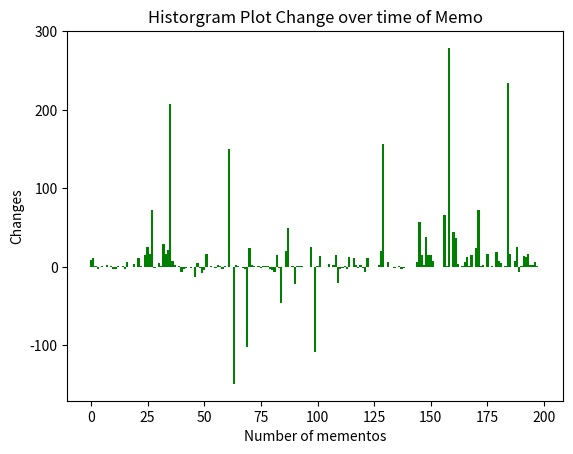

Reproduce this figure in Python.
import numpy as np
import matplotlib.pyplot as plt

x = range(199)


#data =[5,6,1,2,1,1,2,10,2,5,2,3,1,1,0,3,0,1,13256,1,12,2,27,1,4,1,93,0,16,1,2,12,2,17,0,30,40,3,2,1,1,7,3,1,2,1,1,13,45,1,8,7,0,1,0,2,1,1,0,2,8,1,465,2,149,6,4,2,1,2,102,15,8,0,8,13,1,2,16,0,3,4,7,0,1,46,1,4,45,2,2,22,9,2,3,16,2,1,5,1,108,4,13,2,2,1,1,2,17,1,21,2,1,0,2,3,1,4,1,2,399,1,7,0,6,8,2,1,7,2,54,3,2,10,2,1,2,1,2,1,3,3,3,1,1,2,0,1,2,58,2,5,34,3,4,1,1,17,0,0,3,1,8,2,1,0,0,0,6,2,2,219,0,1,0,2,30,2,0,1,0,3,12,2,11,0,134,2,0,1,7,1,0,2,12,9,3,13,0,1]
#data2 = [14,17,2,0,1,2,2,12,2,6,0,0,2,1,1,0,6,1,21138,1,16,2,39,2,4,16,119,16,88,0,2,17,3,46,17,52,247,10,4,1,2,0,0,0,2,0,1,0,50,0,0,3,17,1,1,2,0,3,1,0,9,1,615,2,0,8,5,2,0,0,0,39,10,1,8,14,0,3,17,1,0,0,0,15,0,0,1,24,95,2,3,0,10,3,4,16,2,1,31,1,0,5,27,2,2,1,5,2,19,16,0,0,0,1,0,16,1,16,3,1,402,0,0,12,6,8,2,1,9,22,211,3,8,10,2,0,2,2,0,0,3,3,3,1,1,8,57,16,5,96,17,20,41,3,4,1,1,83,1,279,3,46,45,6,1,1,6,13,7,17,2,243,72,2,2,2,46,2,1,1,19,11,17,2,12,234,151,2,7,26,0,2,14,15,29,12,5,19,1,1]
data3 = [9,11,1,-2,0,1,0,2,0,1,-2,-3,1,0,1,-3,6,0,7882,0,4,0,12,1,0,15,26,16,72,-1,0,5,1,29,17,22,207,7,2,0,1,-7,-3,-1,0,-1,0,-13,5,-1,-8,-4,17,0,1,0,-1,2,1,-2,1,0,150,0,-149,2,1,0,-1,-2,-102,24,2,1,0,1,-1,1,1,1,-3,-4,-7,15,-1,-46,0,20,50,0,1,-22,1,1,1,0,0,0,26,0,-108,1,14,0,0,0,4,0,2,15,-21,-2,-1,1,-2,13,0,12,2,-1,3,-1,-7,12,0,0,0,0,2,20,157,0,6,0,0,-1,0,1,-2,-1,0,0,0,0,0,6,57,15,3,38,15,15,7,0,0,0,0,66,1,279,0,45,37,4,0,1,6,13,1,15,0,24,72,1,2,0,16,0,1,0,19,8,5,0,1,234,17,0,7,25,-7,1,14,13,17,3,2,6,1,0]
data4 = [9,11,1,-2,0,1,0,2,0,1,-2,-3,1,0,1,-3,6,0,0,4,0,12,1,0,15,26,16,72,-1,0,5,1,29,17,22,207,7,2,0,1,-7,-3,-1,0,-1,0,-13,5,-1,-8,-4,17,0,1,0,-1,2,1,-2,1,0,150,0,-149,2,1,0,-1,-2,-102,24,2,1,0,1,-1,1,1,1,-3,-4,-7,15,-1,-46,0,20,50,0,1,-22,1,1,1,0,0,0,26,0,-108,1,14,0,0,0,4,0,2,15,-21,-2,-1,1,-2,13,0,12,2,-1,3,-1,-7,12,0,0,0,0,2,20,157,0,6,0,0,-1,0,1,-2,-1,0,0,0,0,0,6,57,15,3,38,15,15,7,0,0,0,0,66,1,279,0,45,37,4,0,1,6,13,1,15,0,24,72,1,2,0,16,0,1,0,19,8,5,0,1,234,17,0,7,25,-7,1,14,13,17,3,2,6,1,0]


fig = plt.figure()
ax = plt.subplot(111)
#ax.bar(x, data, width=1, color='r')
#ax.bar(x,data2, width=1, color='b')
#ax.bar(x,data3, width=1, color='y')
ax.bar(x,data4, width=1, color='g')

plt.title("Historgram Plot Change over time of Memo")
plt.xlabel("Number of mementos")
plt.ylabel("Changes")
plt.show()

